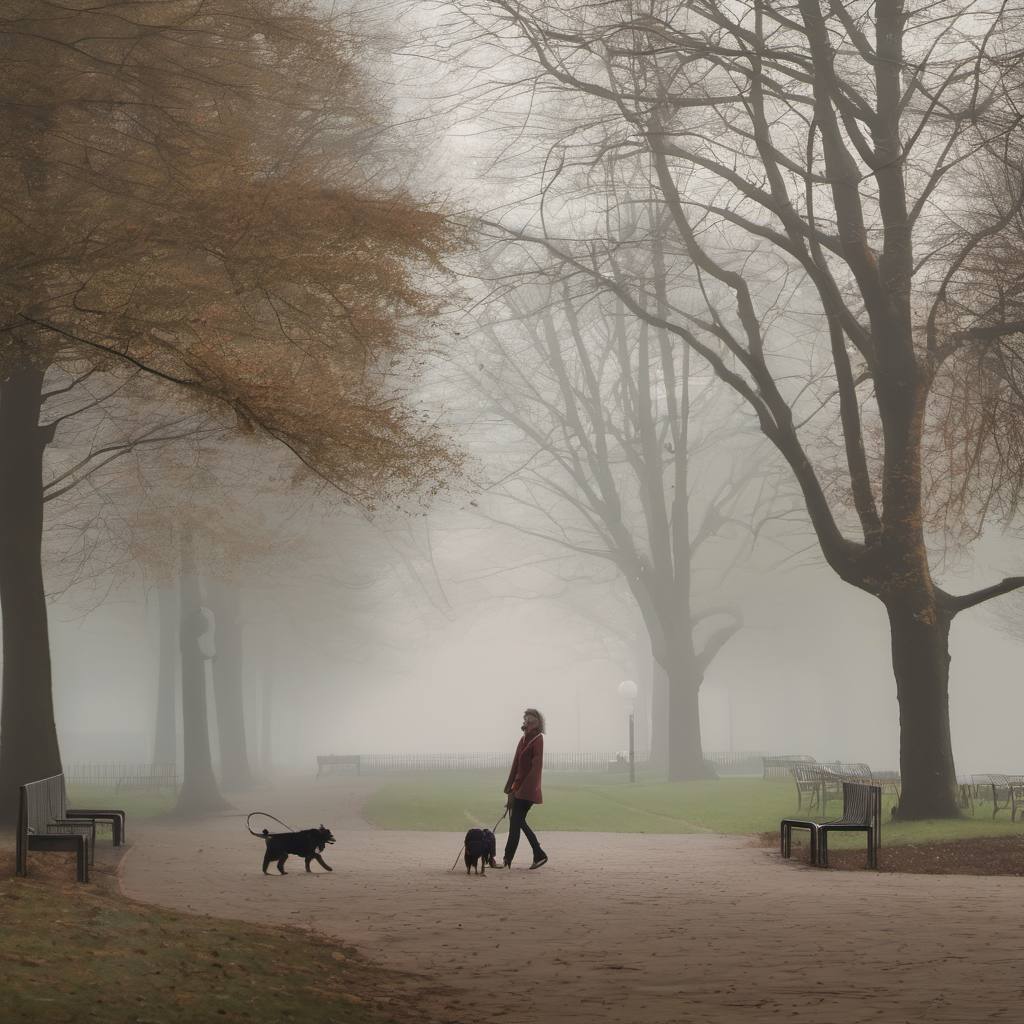
Generation parameters embedded in this image by AUTOMATIC1111 Stable Diffusion web UI or a fork of it (Forge, ...) (PNG 'parameters' text chunk):
Woman strolling with her dog in a misty park
Steps: 20, Sampler: DPM++ 2M Karras, CFG scale: 7.0, Seed: 3613806589, Size: 1024x1024, Model hash: 31e35c80fc, Model: sd_xl_base_1.0, Version: v1.7.0-1-ga0cb26b2